Run: headless pygame with SDL's dummy video driver; simulated clock (each Clock.tick advances the game by its frame time, no real sleeping); random seed 0; keys injected as events and as key.get_pressed() state; no mouse input.
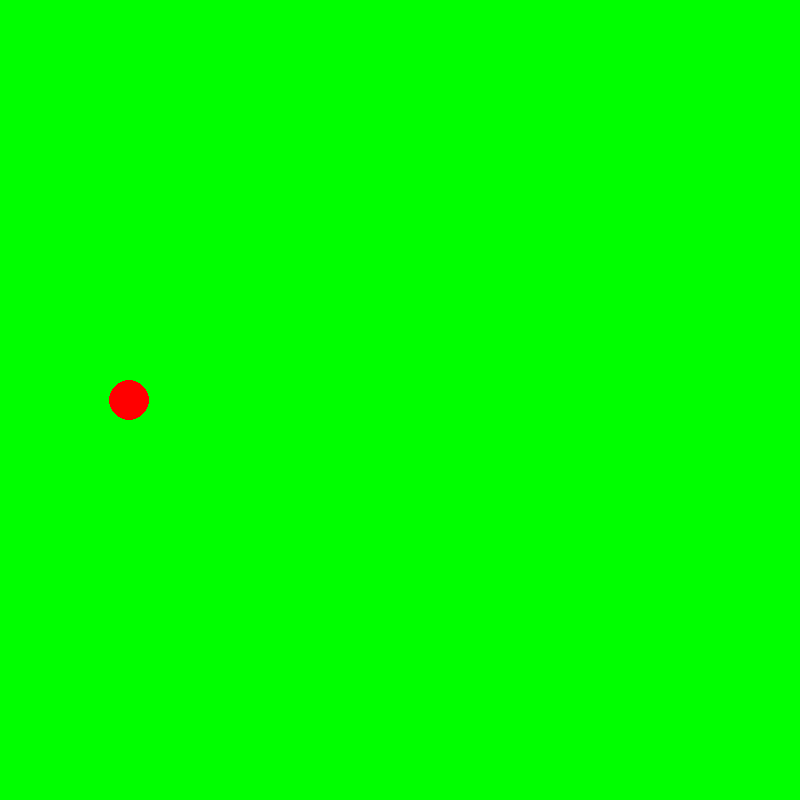
Frame 1 of 4 · flips 1–60 · no input
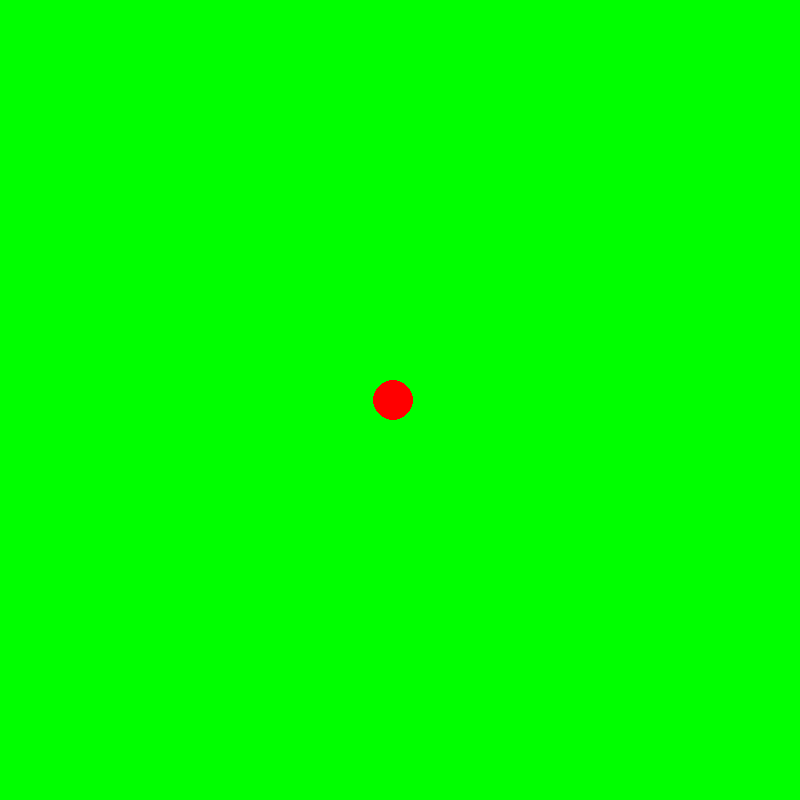
Frame 2 of 4 · flips 61–180 · tapped SPACE, RETURN · held RIGHT (→), D
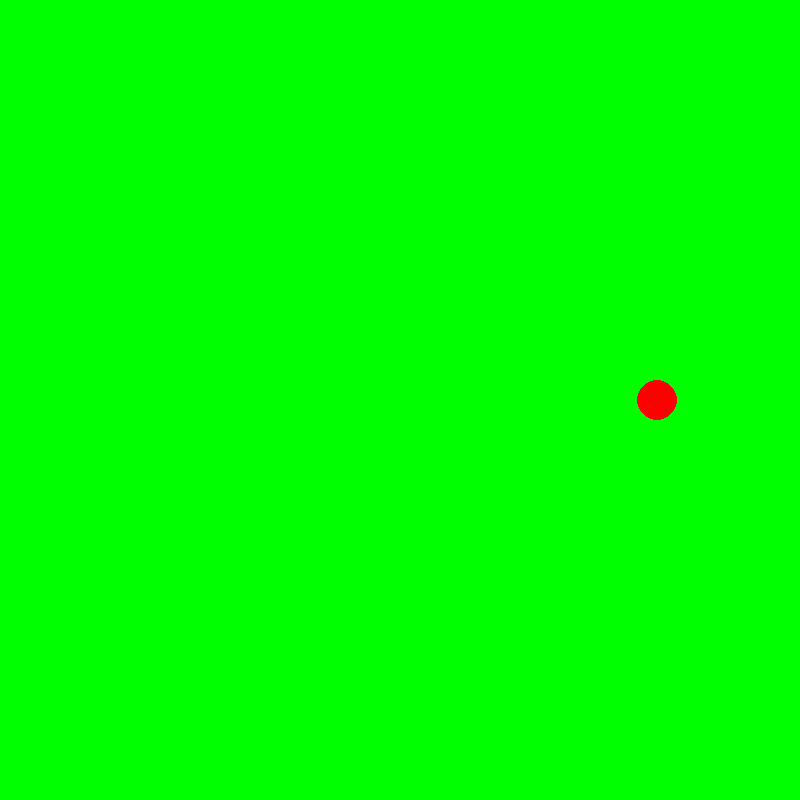
Frame 3 of 4 · flips 181–300 · held DOWN (↓), S
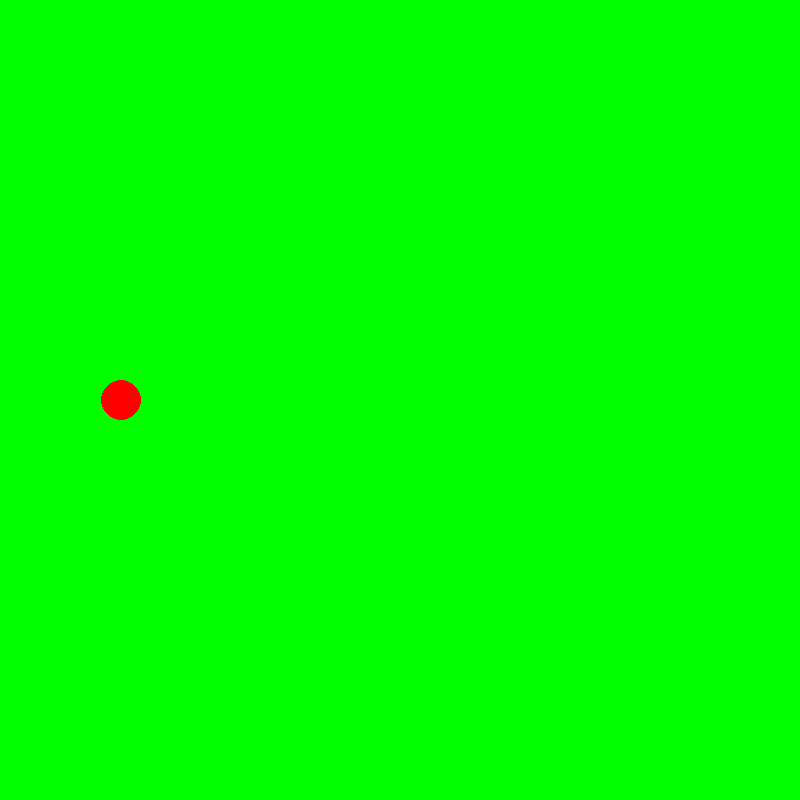
Frame 4 of 4 · flips 301–420 · held LEFT (←), A, UP (↑), W

The pygame program that drew these frames:

import pygame

BLACK = (0, 0, 0)
WHITE = (255, 255, 255)
BLUE = (0, 0, 255)
GREEN = (0, 255, 0)
RED = (255, 0, 0)

if __name__ == '__main__':
    pygame.init()
    size = width, height = 800, 800
    screen = pygame.display.set_mode(size)
    running = True
    x_pos = 0
    clock = pygame.time.Clock()
    v = 200
    fps = 90
    while running:
        screen.fill(GREEN)
        pygame.draw.circle(screen, RED, (x_pos, 400), 20)
        x_pos += clock.tick(fps) * v / 1000
        if x_pos >= 800:
            x_pos = 0
        for event in pygame.event.get():
            if event.type == pygame.QUIT:
                running = False
        pygame.display.flip()
    pygame.quit()
